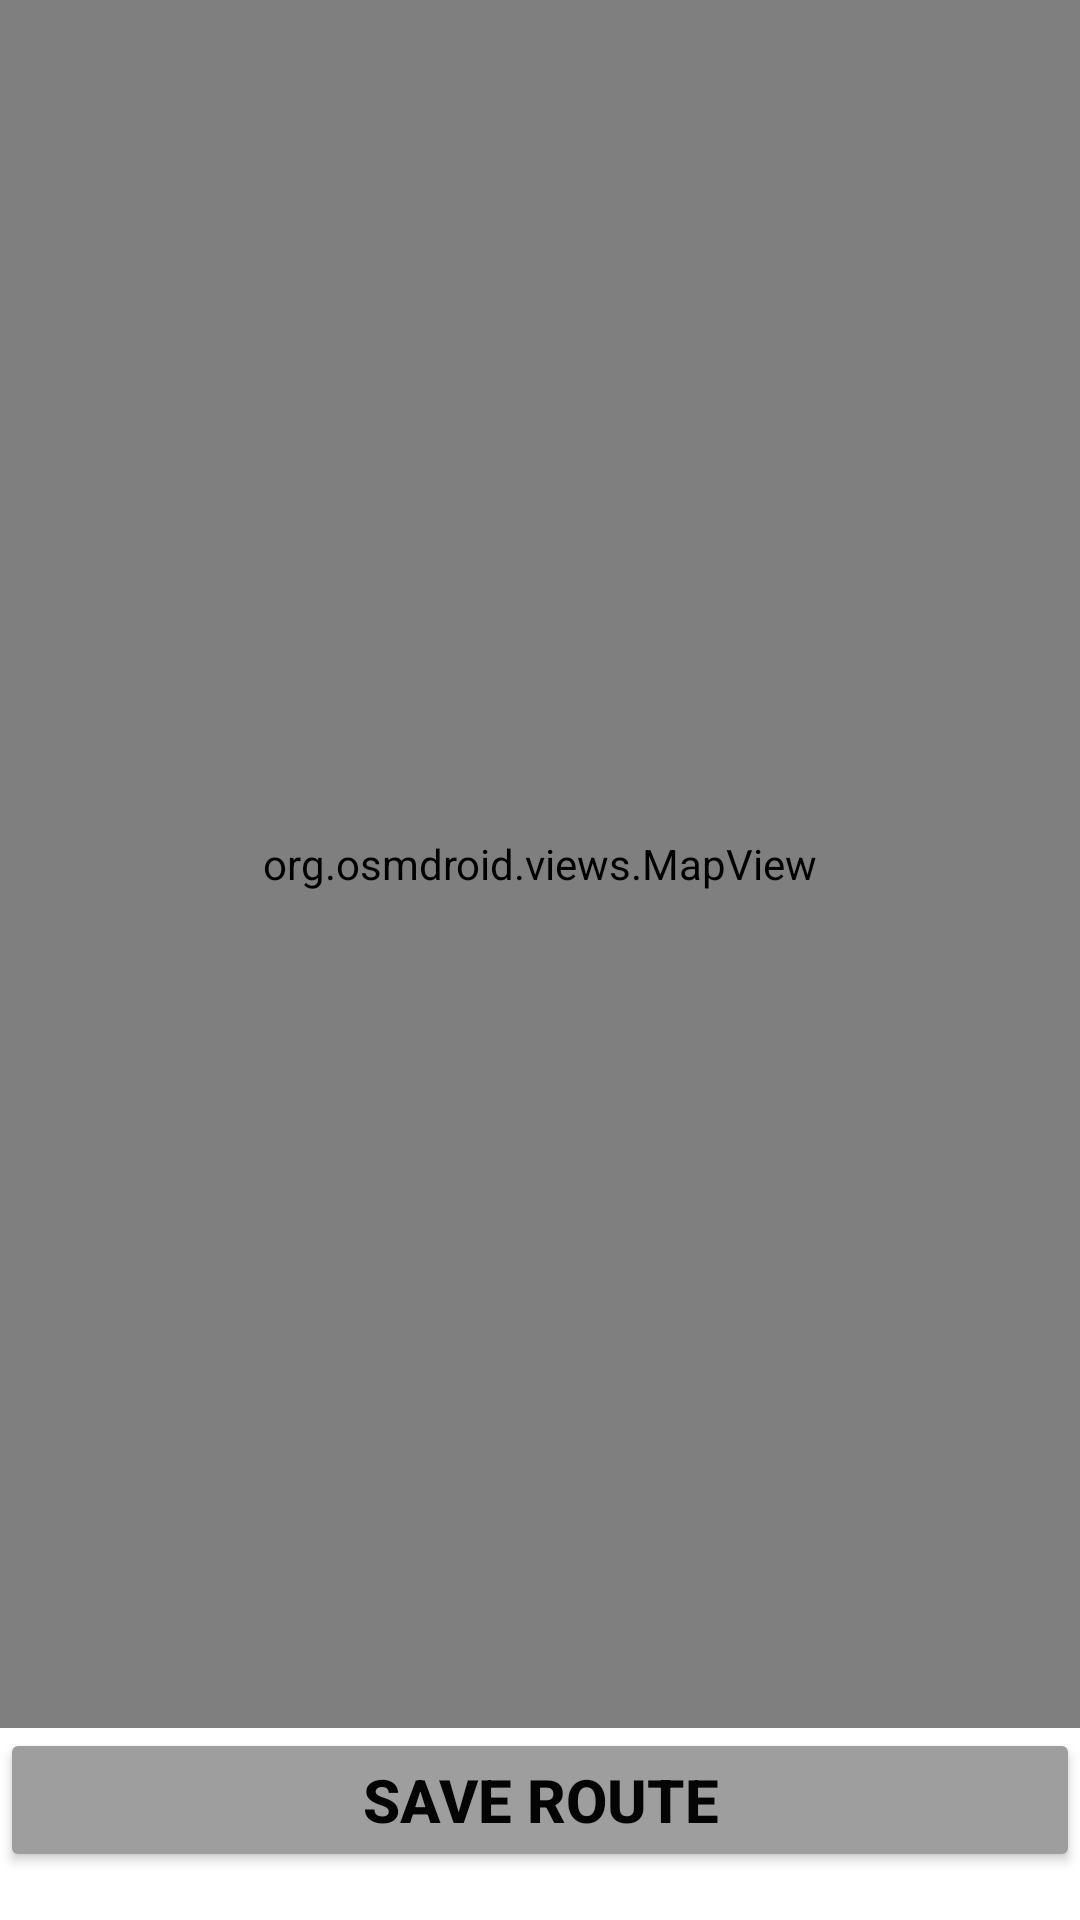

This screen was rendered from an Android layout file. Write that file and the resources it references.
<!-- AndroidManifest.xml: application theme Theme.FSDApp -->
<!-- res/layout/plan_mode.xml -->
<?xml version="1.0" encoding="utf-8"?>
<androidx.constraintlayout.widget.ConstraintLayout xmlns:android="http://schemas.android.com/apk/res/android"
   xmlns:app="http://schemas.android.com/apk/res-auto"
   xmlns:tools="http://schemas.android.com/tools"
   android:layout_width="match_parent"
   android:layout_height="match_parent">

    <Button
            android:text="@string/save_route"
            android:layout_width="0dp"
            android:layout_height="0dp" android:id="@+id/button_plan_route"
            app:layout_constraintBottom_toBottomOf="parent"
            android:layout_marginBottom="16dp" app:layout_constraintEnd_toEndOf="parent"
            app:layout_constraintStart_toStartOf="parent" app:layout_constraintTop_toBottomOf="@+id/mapView"
            app:layout_constraintVertical_bias="0.52" android:backgroundTint="@color/gray_500"
            android:textColor="#040404" android:textSize="20sp" android:textStyle="normal|bold"
            android:onClick="onClickPlanRoute"/>
    <org.osmdroid.views.MapView
            android:id="@+id/mapView"
            tilesource="Mapnik"
            android:layout_width="match_parent"
            android:layout_height="match_parent" app:layout_constraintEnd_toEndOf="parent"
            app:layout_constraintStart_toStartOf="parent" app:layout_constraintBottom_toBottomOf="parent"
            app:layout_constraintTop_toTopOf="parent" android:layout_marginBottom="64dp"/>

</androidx.constraintlayout.widget.ConstraintLayout>
<!-- resources referenced by this layout -->
<resources>
  <color name="gray_500">#FF9E9E9E</color>
  <string name="save_route">SAVE ROUTE</string>
  <style name="Theme.FSDApp" parent="Theme.MaterialComponents.DayNight.DarkActionBar">
          
          <item name="colorPrimary">@color/purple_500</item>
          <item name="colorPrimaryVariant">@color/purple_700</item>
          <item name="colorOnPrimary">@color/white</item>
          
          <item name="colorSecondary">@color/teal_200</item>
          <item name="colorSecondaryVariant">@color/teal_700</item>
          <item name="colorOnSecondary">@color/black</item>
          
          <item name="android:statusBarColor" tools:targetApi="l">?attr/colorPrimaryVariant</item>
          
      </style>
  <color name="purple_500">#FF6200EE</color>
  <color name="purple_700">#FF3700B3</color>
  <color name="white">#FFFFFFFF</color>
  <color name="teal_200">#FF03DAC5</color>
  <color name="teal_700">#FF018786</color>
  <color name="black">#FF000000</color>
</resources>
